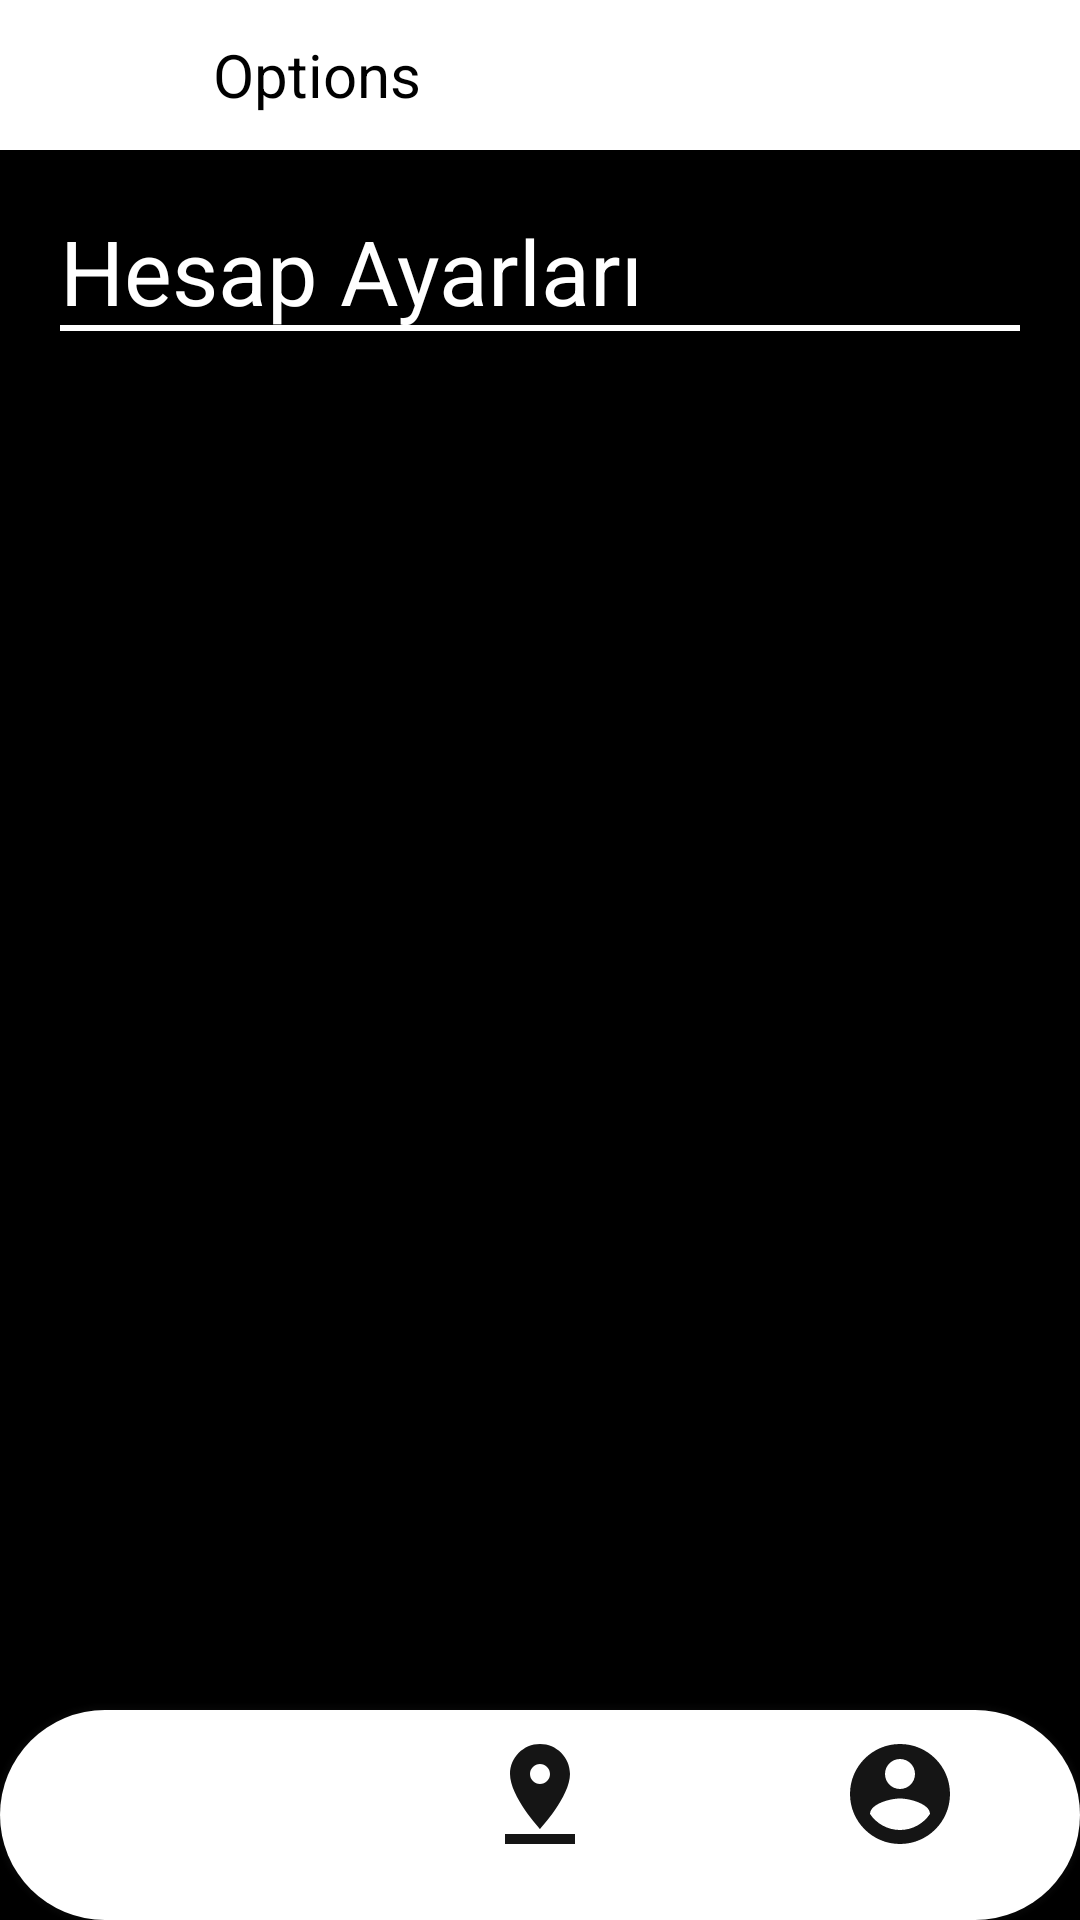

Here is an Android app screen rendered from its layout file. Give the layout XML and the strings, colors and styles it references.
<!-- AndroidManifest.xml: application theme Theme.ParkingShare -->
<!-- res/layout/activity_accountsettings.xml -->
<?xml version="1.0" encoding="utf-8"?>
<androidx.coordinatorlayout.widget.CoordinatorLayout
    xmlns:android="http://schemas.android.com/apk/res/android" android:layout_width="match_parent"
    android:layout_height="match_parent"
    android:background="@color/colorPrimaryDark">
    <RelativeLayout
        android:layout_width="match_parent"
        android:layout_height="match_parent"
        android:id="@+id/relLayout1">
        <RelativeLayout
            android:layout_width="match_parent"
            android:layout_height="wrap_content"
            android:id="@+id/relLayout2">
            <include layout="@layout/snippet_top_accountsettingtoolbar"/>
        </RelativeLayout>
        <RelativeLayout
            android:layout_width="match_parent"
            android:layout_height="match_parent"
            android:id="@+id/relLayout3"
            android:layout_below="@+id/relLayout2"
            android:layout_marginBottom="70dp">
            <include layout="@layout/layout_center_accountsettings"/>
        </RelativeLayout>
        <include layout="@layout/layout_bottom_nav"/>
    </RelativeLayout>
</androidx.coordinatorlayout.widget.CoordinatorLayout>
<!-- res/layout/snippet_top_accountsettingtoolbar.xml (included above) -->
<merge xmlns:android="http://schemas.android.com/apk/res/android"
    xmlns:app="http://schemas.android.com/apk/res-auto">

    <com.google.android.material.appbar.AppBarLayout
        android:layout_width="match_parent"
        android:layout_height="50dp"
        android:background="@color/white">
        <androidx.appcompat.widget.Toolbar
            android:layout_width="match_parent"
            android:layout_height="wrap_content"
            android:id="@+id/profileToolbar"
            >
            <RelativeLayout
                android:layout_width="match_parent"
                android:layout_height="match_parent"
                >
                <ImageView
                    android:layout_width="30dp"
                    android:layout_height="30dp"
                    android:layout_alignParentStart="true"
                    android:layout_marginStart="20dp"
                    android:layout_centerVertical="true"
                    android:id="@+id/backArrow"
                    android:src="@drawable/ic_backarrow"/>
                <TextView
                    android:layout_toRightOf="@+id/backArrow"
                    android:layout_width="wrap_content"
                    android:layout_height="wrap_content"
                    android:layout_centerVertical="true"
                    android:text="Options"
                    android:textSize="20sp"
                    android:textColor="@color/colorPrimaryDark"
                    android:layout_marginStart="5dp"
                />




            </RelativeLayout>
        </androidx.appcompat.widget.Toolbar>

    </com.google.android.material.appbar.AppBarLayout>
</merge>
<!-- res/layout/layout_center_accountsettings.xml (included above) -->
<merge xmlns:android="http://schemas.android.com/apk/res/android"
    xmlns:tools="http://schemas.android.com/tools">
    <include layout="@layout/layout_center_viewpager"/>
    <RelativeLayout
        android:layout_height="match_parent"
        android:layout_width="match_parent"
        android:padding="20dp"
        android:background="@color/colorPrimaryDark">
        <TextView
            android:layout_width="match_parent"
            android:layout_height="wrap_content"
            android:id="@+id/account_settingstext"
            android:text="@string/account_settings"
            android:textColor="@color/white"
            android:textSize="30sp"
            android:background="@drawable/white_dark_border_bottom"/>
        <ListView
            android:layout_width="match_parent"
            android:layout_height="match_parent"
            android:layout_below="@+id/account_settingstext"
            android:id="@+id/lvAccountSettings"
            />


    </RelativeLayout>
</merge>
<!-- res/layout/layout_bottom_nav.xml (included above) -->
<?xml version="1.0" encoding="utf-8"?>
<merge xmlns:android="http://schemas.android.com/apk/res/android"
    xmlns:app="http://schemas.android.com/apk/res-auto"
    xmlns:tools="http://schemas.android.com/tools"
    android:layout_width="match_parent"
    android:layout_height="match_parent">


    <com.google.android.material.bottomnavigation.BottomNavigationView
        android:id="@+id/navigation_bar"
        android:layout_width="match_parent"
        android:layout_height="70dp"
        android:background="@drawable/navigation_bottom"
        android:elevation="8dp"
        android:outlineAmbientShadowColor="@color/white"
        app:itemIconSize="40dp"
        app:itemIconTint="@color/nav_item_colors"
        app:layout_constraintBottom_toBottomOf="parent"
        app:layout_constraintHorizontal_bias="1.0"
        app:layout_constraintStart_toStartOf="parent"
        app:menu="@menu/navigation_menu"
        tools:ignore="MissingConstraints"
        android:layout_alignParentBottom="true"/>

</merge>
<!-- res/layout/layout_center_viewpager.xml (included above) -->
<merge xmlns:android="http://schemas.android.com/apk/res/android"
    xmlns:app="http://schemas.android.com/apk/res-auto"
    xmlns:tools="http://schemas.android.com/tools">
    <RelativeLayout
        android:layout_width="match_parent"
        android:layout_height="match_parent">
        <androidx.viewpager.widget.ViewPager
            android:layout_width="match_parent"
            android:layout_height="match_parent"
            android:id="@+id/container">



        </androidx.viewpager.widget.ViewPager>


    </RelativeLayout>
</merge>
<!-- resources referenced by this layout -->
<resources>
  <color name="colorPrimaryDark">#000000</color>
  <color name="white">#FFFFFF</color>
  <!-- drawable navigation_bottom (drawable) -->
  <?xml version="1.0" encoding="utf-8"?>
  <selector xmlns:android="http://schemas.android.com/apk/res/android">
      <item>
          <shape>
              <gradient android:startColor="@color/white" android:endColor="@color/white"/>
              <corners android:radius="50dp"/>
          </shape>
      </item>
  
  </selector>
  <!-- drawable white_dark_border_bottom (drawable) -->
  <?xml version="1.0" encoding="utf-8"?>
  <layer-list xmlns:android="http://schemas.android.com/apk/res/android">
      <item>
          <shape
              android:shape="rectangle">
              <solid android:color="@color/white"/>
          </shape>
      </item>
      <item android:bottom="2dp">
          <shape android:shape="rectangle">
              <solid android:color="@color/colorPrimaryDark"/>
          </shape>
      </item>
  
  </layer-list>
  <string name="account_settings">Hesap Ayarları</string>
  <style name="Theme.ParkingShare" parent="Theme.AppCompat.NoActionBar">
          
          <item name="colorPrimary">@color/colorPrimary</item>
          <item name="colorPrimaryDark">@color/colorPrimaryDark</item>
          <item name="colorAccent">@color/colorAccent</item>
  
      </style>
  <color name="colorPrimary">#1873CF</color>
  <color name="colorAccent">#00E5FF</color>
</resources>
